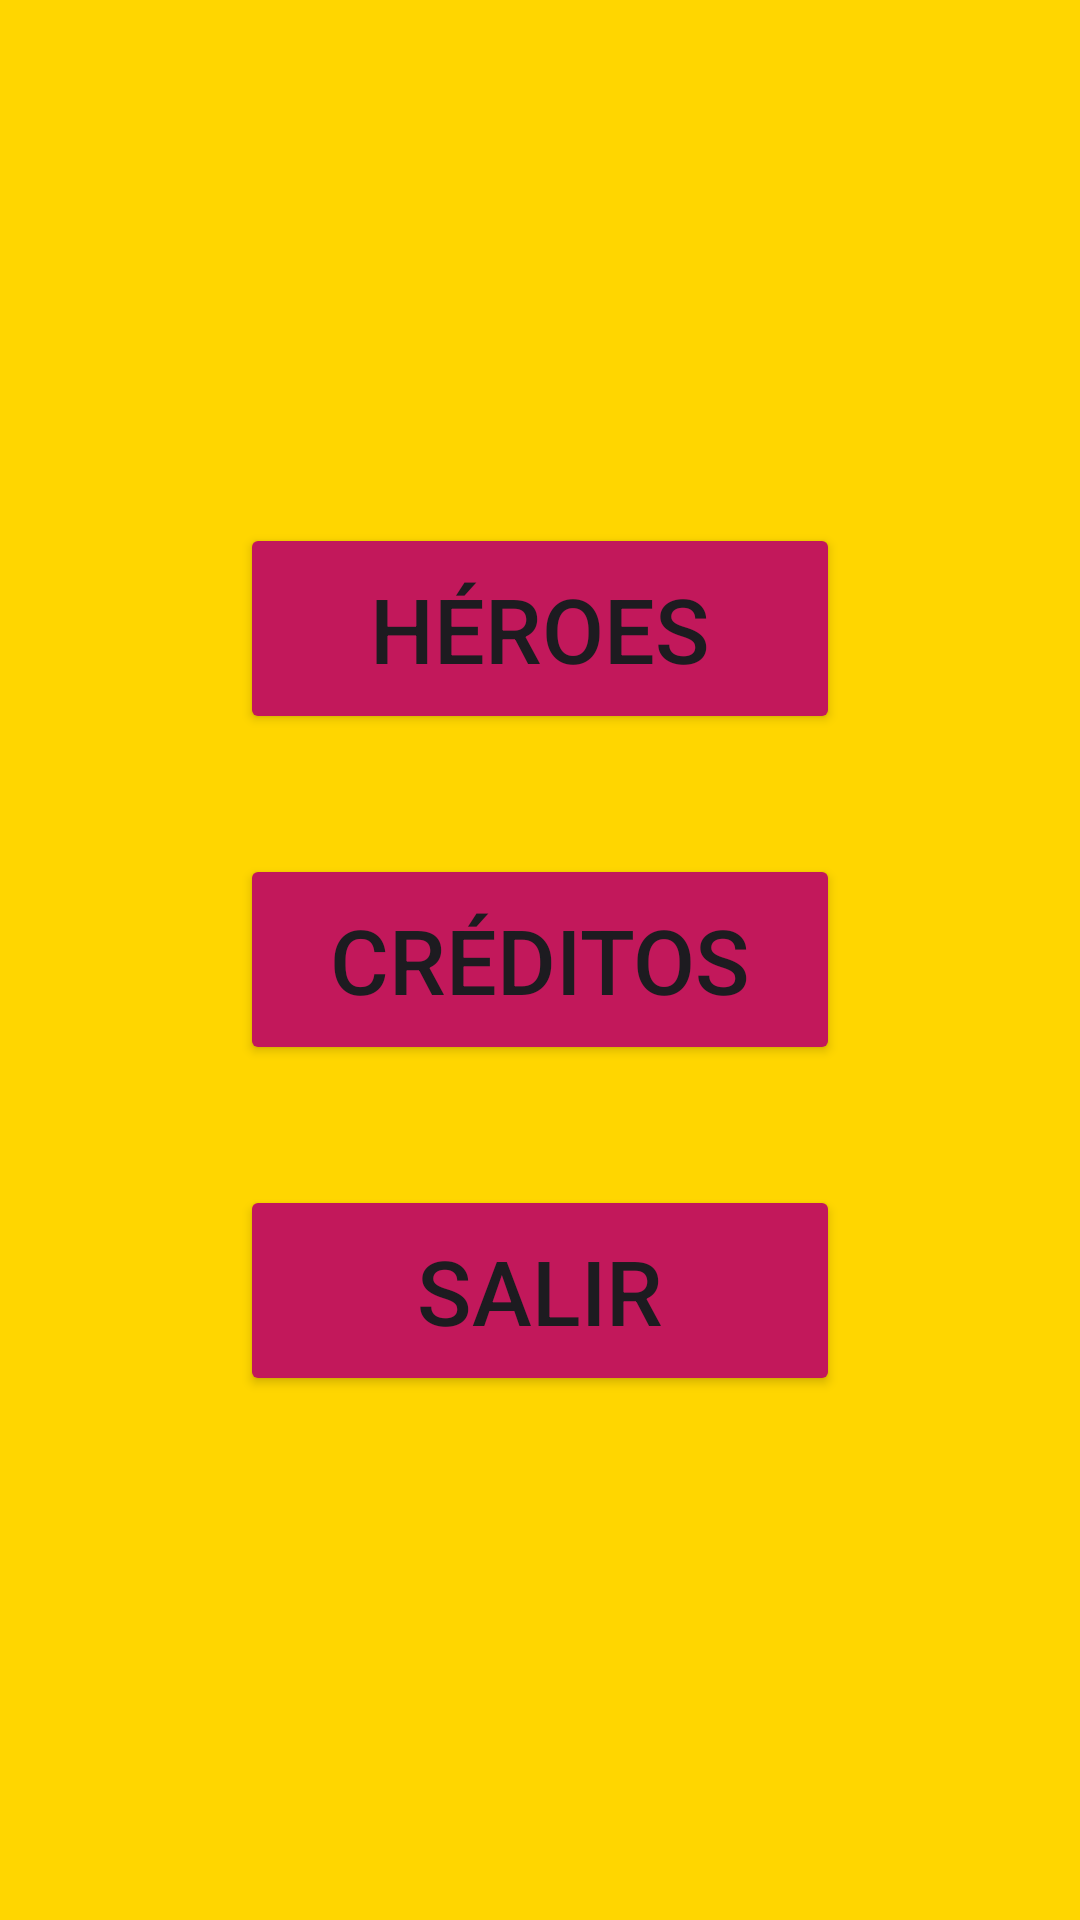

Layout XML and referenced resources for this Android screen:
<!-- AndroidManifest.xml: application theme Theme.ADL_09 -->
<!-- res/layout/activity_main.xml -->
<?xml version="1.0" encoding="utf-8"?>
<LinearLayout xmlns:android="http://schemas.android.com/apk/res/android"
    xmlns:app="http://schemas.android.com/apk/res-auto"
    xmlns:tools="http://schemas.android.com/tools"
    android:id="@+id/main"
    android:layout_width="match_parent"
    android:layout_height="match_parent"
    android:background="#FFD600"
    android:gravity="center"
    android:orientation="vertical"
    tools:context=".MainActivity">

    <Button
        android:id="@+id/btnHeroes"
        android:layout_width="200sp"
        android:layout_height="wrap_content"
        android:layout_margin="20dp"
        android:backgroundTint="@color/boton_color"
        android:padding="15dp"
        android:text="Héroes"
        android:textSize="30sp" />

    <Button
        android:id="@+id/btnCreditos"
        android:layout_width="200sp"
        android:layout_height="wrap_content"
        android:layout_margin="20dp"
        android:backgroundTint="@color/boton_color"
        android:padding="15dp"
        android:text="Créditos"
        android:textSize="30sp" />

    <Button
        android:id="@+id/btnSalir"
        android:layout_width="200sp"
        android:layout_height="wrap_content"
        android:layout_margin="20dp"
        android:backgroundTint="@color/boton_color"
        android:padding="15dp"
        android:text="Salir"
        android:textSize="30sp" />


</LinearLayout>
<!-- resources referenced by this layout -->
<resources>
  <color name="boton_color">#C2185B</color>
  <style name="Theme.ADL_09" parent="Base.Theme.ADL_09" />
  <style name="Base.Theme.ADL_09" parent="Theme.Material3.DayNight.NoActionBar">
          
          
      </style>
</resources>
